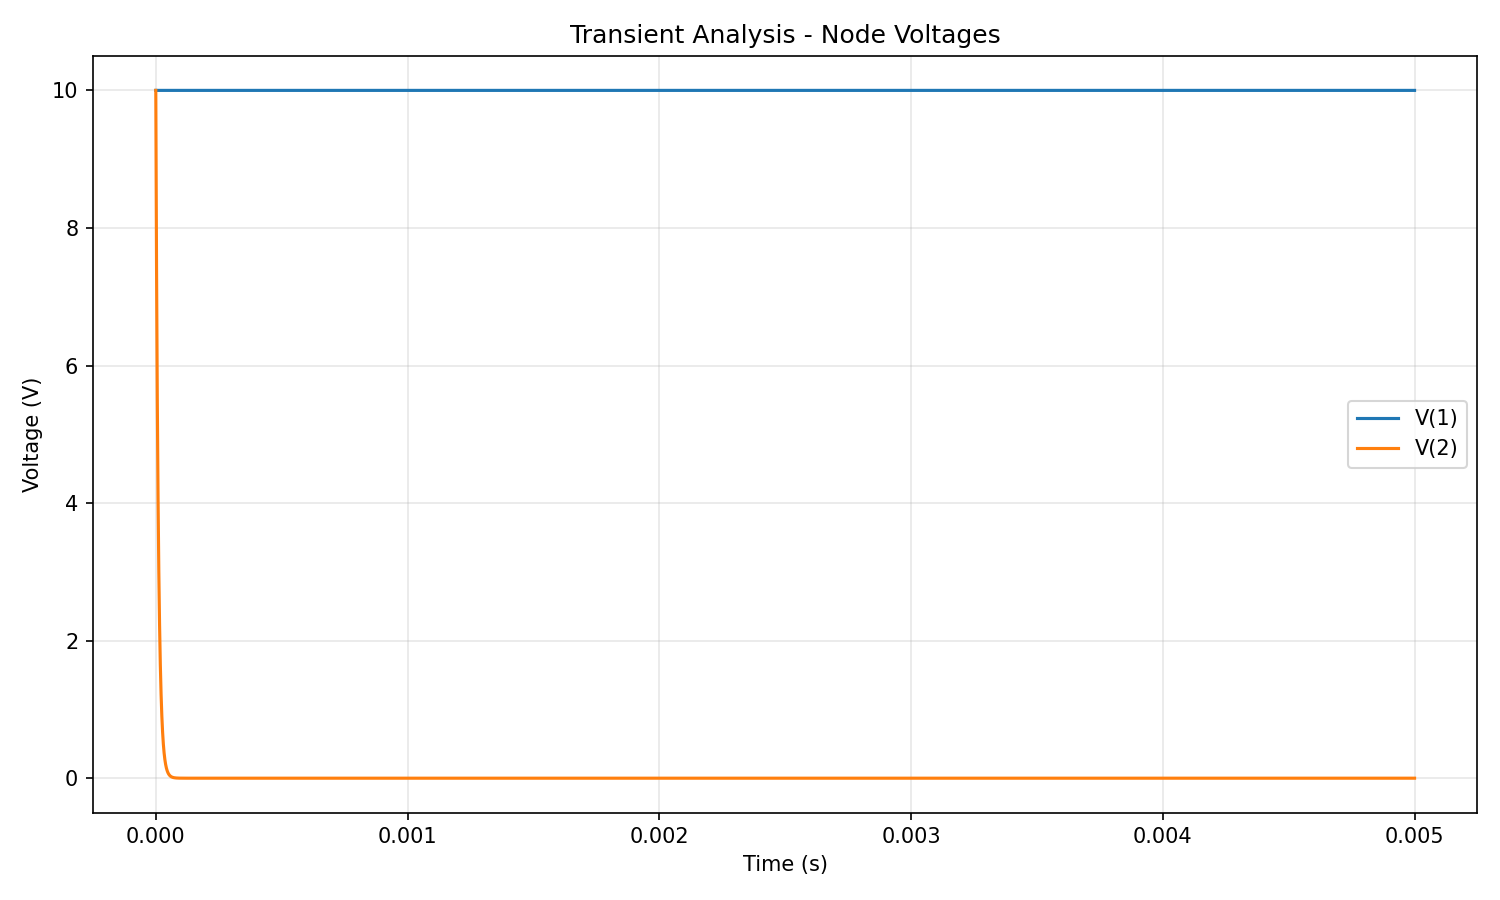

The file beside this chart, header and first rows:
time, V(1), V(2), I(V1), I(R1), I(L1)
0.000000e+00, 1.000000e+01, 1.000000e+01, 0.000000e+00, 0.000000e+00, 0.000000e+00
1.000000e-06, 1.000000e+01, 9.047619e+00, -9.523810e-03, 9.523810e-03, 9.523810e-03
2.000000e-06, 1.000000e+01, 8.185941e+00, -1.814059e-02, 1.814059e-02, 1.814059e-02
3.000000e-06, 1.000000e+01, 7.406328e+00, -2.593672e-02, 2.593672e-02, 2.593672e-02
4.000000e-06, 1.000000e+01, 6.700963e+00, -3.299037e-02, 3.299037e-02, 3.299037e-02
5.000000e-06, 1.000000e+01, 6.062776e+00, -3.937224e-02, 3.937224e-02, 3.937224e-02
6.000000e-06, 1.000000e+01, 5.485369e+00, -4.514631e-02, 4.514631e-02, 4.514631e-02
7.000000e-06, 1.000000e+01, 4.962953e+00, -5.037047e-02, 5.037047e-02, 5.037047e-02
8.000000e-06, 1.000000e+01, 4.490291e+00, -5.509709e-02, 5.509709e-02, 5.509709e-02
9.000000e-06, 1.000000e+01, 4.062644e+00, -5.937356e-02, 5.937356e-02, 5.937356e-02
1.000000e-05, 1.000000e+01, 3.675725e+00, -6.324275e-02, 6.324275e-02, 6.324275e-02
1.100000e-05, 1.000000e+01, 3.325656e+00, -6.674344e-02, 6.674344e-02, 6.674344e-02
1.200000e-05, 1.000000e+01, 3.008927e+00, -6.991073e-02, 6.991073e-02, 6.991073e-02
1.300000e-05, 1.000000e+01, 2.722363e+00, -7.277637e-02, 7.277637e-02, 7.277637e-02
1.400000e-05, 1.000000e+01, 2.463090e+00, -7.536910e-02, 7.536910e-02, 7.536910e-02
1.500000e-05, 1.000000e+01, 2.228510e+00, -7.771490e-02, 7.771490e-02, 7.771490e-02
1.600000e-05, 1.000000e+01, 2.016271e+00, -7.983729e-02, 7.983729e-02, 7.983729e-02
1.700000e-05, 1.000000e+01, 1.824245e+00, -8.175755e-02, 8.175755e-02, 8.175755e-02
1.800000e-05, 1.000000e+01, 1.650508e+00, -8.349492e-02, 8.349492e-02, 8.349492e-02
1.900000e-05, 1.000000e+01, 1.493316e+00, -8.506684e-02, 8.506684e-02, 8.506684e-02
2.000000e-05, 1.000000e+01, 1.351096e+00, -8.648904e-02, 8.648904e-02, 8.648904e-02
2.100000e-05, 1.000000e+01, 1.222420e+00, -8.777580e-02, 8.777580e-02, 8.777580e-02
2.200000e-05, 1.000000e+01, 1.105999e+00, -8.894001e-02, 8.894001e-02, 8.894001e-02
2.300000e-05, 1.000000e+01, 1.000666e+00, -8.999334e-02, 8.999334e-02, 8.999334e-02
2.400000e-05, 1.000000e+01, 9.053643e-01, -9.094636e-02, 9.094636e-02, 9.094636e-02
2.500000e-05, 1.000000e+01, 8.191391e-01, -9.180861e-02, 9.180861e-02, 9.180861e-02
2.600000e-05, 1.000000e+01, 7.411259e-01, -9.258874e-02, 9.258874e-02, 9.258874e-02
2.700000e-05, 1.000000e+01, 6.705424e-01, -9.329458e-02, 9.329458e-02, 9.329458e-02
2.800000e-05, 1.000000e+01, 6.066813e-01, -9.393319e-02, 9.393319e-02, 9.393319e-02
2.900000e-05, 1.000000e+01, 5.489021e-01, -9.451098e-02, 9.451098e-02, 9.451098e-02
3.000000e-05, 1.000000e+01, 4.966257e-01, -9.503374e-02, 9.503374e-02, 9.503374e-02
3.100000e-05, 1.000000e+01, 4.493280e-01, -9.550672e-02, 9.550672e-02, 9.550672e-02
3.200000e-05, 1.000000e+01, 4.065349e-01, -9.593465e-02, 9.593465e-02, 9.593465e-02
3.300000e-05, 1.000000e+01, 3.678173e-01, -9.632183e-02, 9.632183e-02, 9.632183e-02
3.400000e-05, 1.000000e+01, 3.327870e-01, -9.667213e-02, 9.667213e-02, 9.667213e-02
3.500000e-05, 1.000000e+01, 3.010930e-01, -9.698907e-02, 9.698907e-02, 9.698907e-02
3.600000e-05, 1.000000e+01, 2.724175e-01, -9.727582e-02, 9.727582e-02, 9.727582e-02
3.700000e-05, 1.000000e+01, 2.464730e-01, -9.753527e-02, 9.753527e-02, 9.753527e-02
3.800000e-05, 1.000000e+01, 2.229994e-01, -9.777001e-02, 9.777001e-02, 9.777001e-02
3.900000e-05, 1.000000e+01, 2.017613e-01, -9.798239e-02, 9.798239e-02, 9.798239e-02
4.000000e-05, 1.000000e+01, 1.825460e-01, -9.817454e-02, 9.817454e-02, 9.817454e-02
4.100000e-05, 1.000000e+01, 1.651606e-01, -9.834839e-02, 9.834839e-02, 9.834839e-02
4.200000e-05, 1.000000e+01, 1.494311e-01, -9.850569e-02, 9.850569e-02, 9.850569e-02
4.300000e-05, 1.000000e+01, 1.351995e-01, -9.864800e-02, 9.864800e-02, 9.864800e-02
4.400000e-05, 1.000000e+01, 1.223234e-01, -9.877677e-02, 9.877677e-02, 9.877677e-02
4.500000e-05, 1.000000e+01, 1.106735e-01, -9.889326e-02, 9.889326e-02, 9.889326e-02
4.600000e-05, 1.000000e+01, 1.001332e-01, -9.899867e-02, 9.899867e-02, 9.899867e-02
4.700000e-05, 1.000000e+01, 9.059670e-02, -9.909403e-02, 9.909403e-02, 9.909403e-02
4.800000e-05, 1.000000e+01, 8.196845e-02, -9.918032e-02, 9.918032e-02, 9.918032e-02
4.900000e-05, 1.000000e+01, 7.416193e-02, -9.925838e-02, 9.925838e-02, 9.925838e-02
5.000000e-05, 1.000000e+01, 6.709889e-02, -9.932901e-02, 9.932901e-02, 9.932901e-02
5.100000e-05, 1.000000e+01, 6.070852e-02, -9.939291e-02, 9.939291e-02, 9.939291e-02
5.200000e-05, 1.000000e+01, 5.492675e-02, -9.945073e-02, 9.945073e-02, 9.945073e-02
5.300000e-05, 1.000000e+01, 4.969563e-02, -9.950304e-02, 9.950304e-02, 9.950304e-02
5.400000e-05, 1.000000e+01, 4.496272e-02, -9.955037e-02, 9.955037e-02, 9.955037e-02
5.500000e-05, 1.000000e+01, 4.068055e-02, -9.959319e-02, 9.959319e-02, 9.959319e-02
5.600000e-05, 1.000000e+01, 3.680621e-02, -9.963194e-02, 9.963194e-02, 9.963194e-02
5.700000e-05, 1.000000e+01, 3.330086e-02, -9.966699e-02, 9.966699e-02, 9.966699e-02
5.800000e-05, 1.000000e+01, 3.012935e-02, -9.969871e-02, 9.969871e-02, 9.969871e-02
5.900000e-05, 1.000000e+01, 2.725989e-02, -9.972740e-02, 9.972740e-02, 9.972740e-02
... 4,941 more rows
